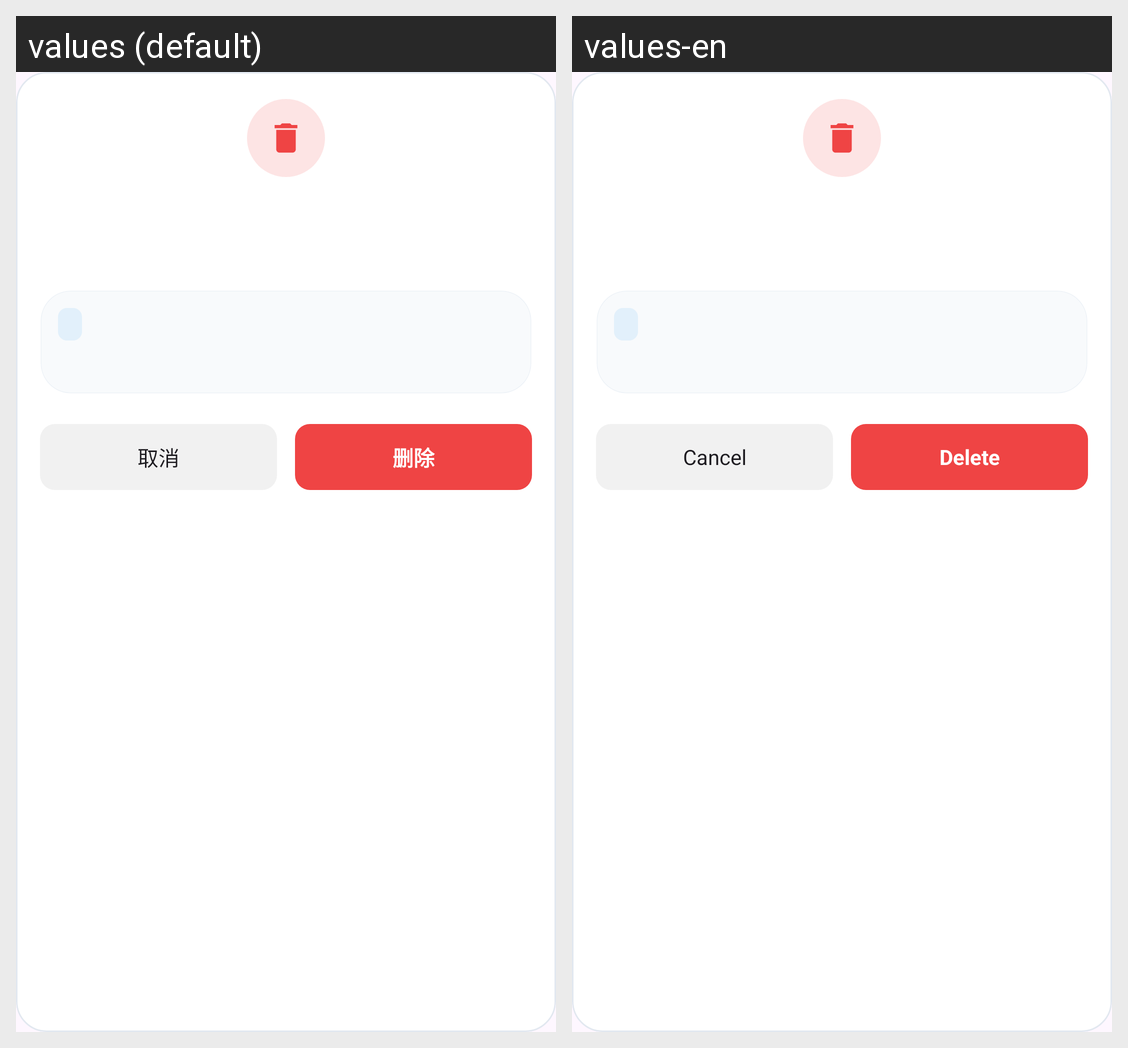

The Android screen above is rendered under two locales of the same app. Produce the string resources it draws, with the default and per-locale values.
Android screen res/layout/dialog_custom_delete_confirm.xml rendered under 2 locales, left to right: values (default), values-en. Device: Nexus 5 (rendered at 1080×1920; each locale shown at half size, 540×960, under a caption strip naming it); theme Theme.BatteryApp.
Strings drawn on this screen, with the default value and each locale's value (text and hints the layout hard-codes, and strings that could not be matched under every locale, appear in the picture but are not listed):

cancel
  values: 取消
  values-en: Cancel

delete
  values: 删除
  values-en: Delete
